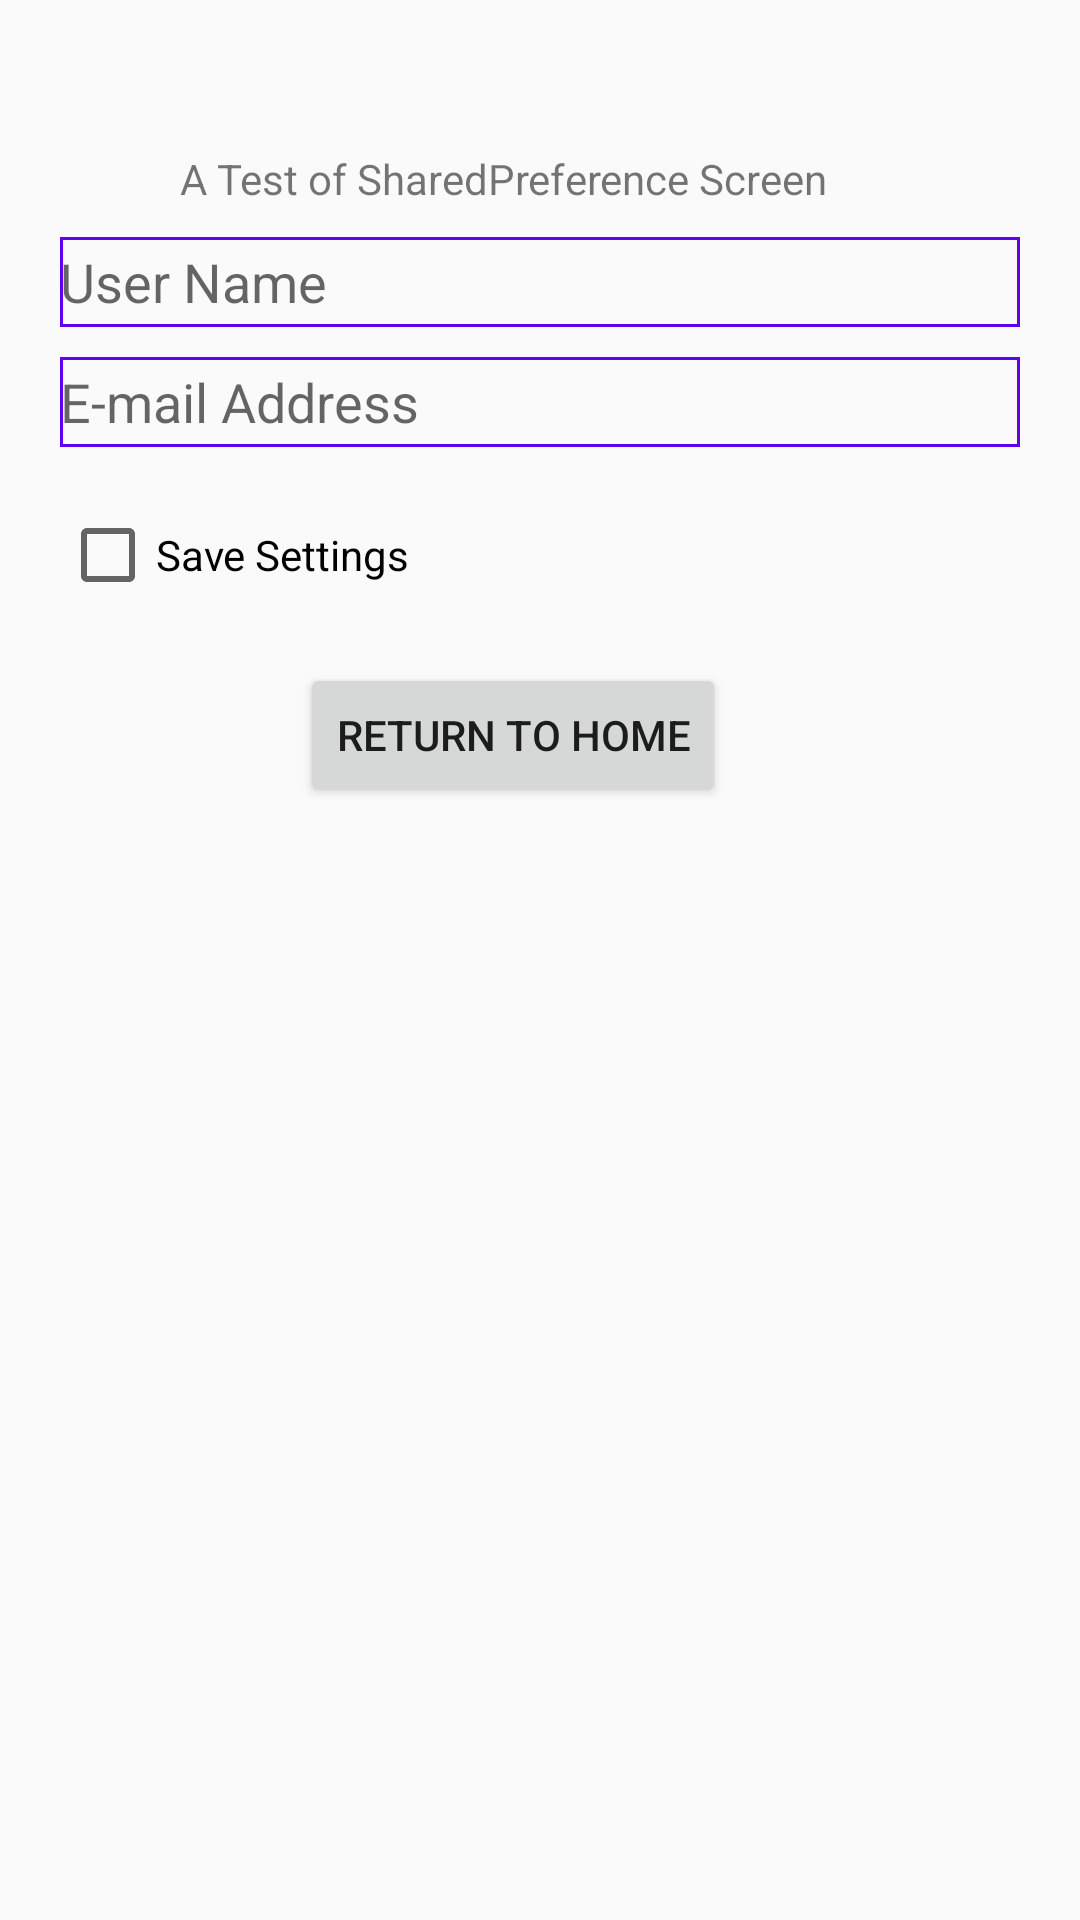

Here is an Android app screen rendered from its layout file. Give the layout XML and the strings, colors and styles it references.
<!-- AndroidManifest.xml: application theme AppTheme -->
<!-- res/layout/activity_user_screen.xml -->
<?xml version="1.0" encoding="utf-8"?>
<LinearLayout xmlns:android="http://schemas.android.com/apk/res/android"
    xmlns:app="http://schemas.android.com/apk/res-auto"
    xmlns:tools="http://schemas.android.com/tools"
    android:layout_width="match_parent"
    android:layout_height="match_parent"
    android:orientation="vertical"
    tools:context=".UserScreen">
<TextView
    android:layout_width="wrap_content"
    android:layout_height="wrap_content"
    android:paddingStart="60dp"
    android:text="A Test of SharedPreference Screen"
    android:layout_marginTop="50dp"/>
    <EditText
        android:id="@+id/user"
        android:layout_width="match_parent"
        android:layout_marginStart="20dp"
        android:layout_marginEnd="20dp"
        android:layout_height="30dp"
        android:hint="User Name"
        android:maxLines="1"
        android:singleLine="true"
        android:layout_marginTop="10dp"
        android:background="@drawable/border"/>
    <EditText
        android:id="@+id/email"
        android:hint="E-mail Address"
        android:layout_marginStart="20dp"
        android:layout_marginEnd="20dp"
        android:inputType="textEmailAddress"
        android:layout_width="match_parent"
        android:maxLines="1"
        android:singleLine="true"
        android:layout_height="30dp"
        android:layout_marginTop="10dp"
        android:background="@drawable/border"/>

    <CheckBox
        android:id="@+id/checkBox"
        android:layout_width="match_parent"
        android:layout_marginTop="20dp"
        android:layout_marginStart="20dp"
        android:layout_marginEnd="20dp"
        android:layout_height="wrap_content"
        android:text="Save Settings" />

    <Button
        android:id="@+id/idSubmit"
        android:layout_width="wrap_content"
        android:layout_height="wrap_content"
        android:layout_marginTop="20dp"
        android:layout_marginEnd="30dp"
        android:layout_marginStart="100dp"
        android:text="Return to Home"/>
</LinearLayout>
<!-- resources referenced by this layout -->
<resources>
  <!-- drawable border (drawable) -->
  <?xml version="1.0" encoding="utf-8"?>
  <shape xmlns:android="http://schemas.android.com/apk/res/android">
      <stroke android:width="1dp"
          android:color="@color/colorPrimary" />
      <solid android:color="#00ffffff" />
  </shape>
  <style name="AppTheme" parent="Theme.AppCompat.Light.DarkActionBar">
          
          <item name="colorPrimary">#3F51B5</item>
          <item name="colorPrimaryDark">#303F9F</item>
          <item name="colorAccent">#FF4081</item>
      </style>
  <!-- not gathered from this repository: default colours our renderer supplied (Android Studio template values) -->
  <color name="colorPrimary">#FF6200EE</color>
</resources>
